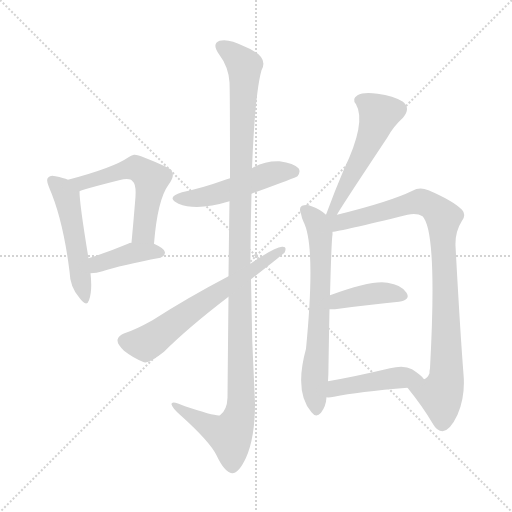
t = 0.00 s
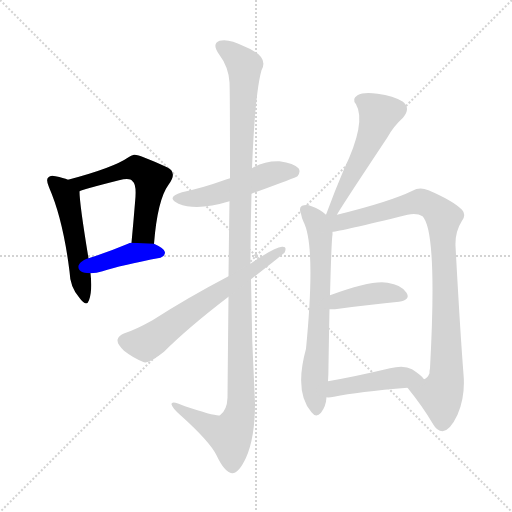
t = 1.76 s
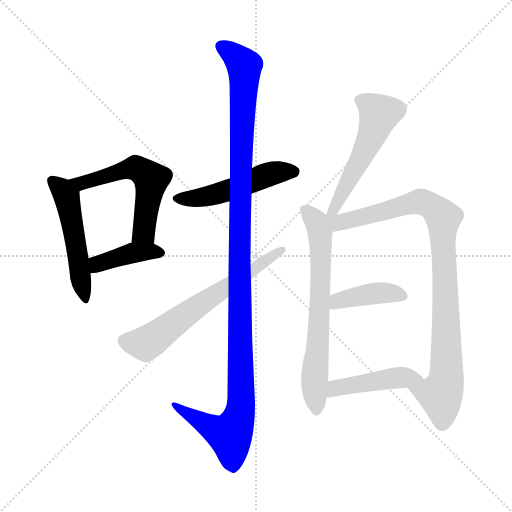
t = 3.53 s
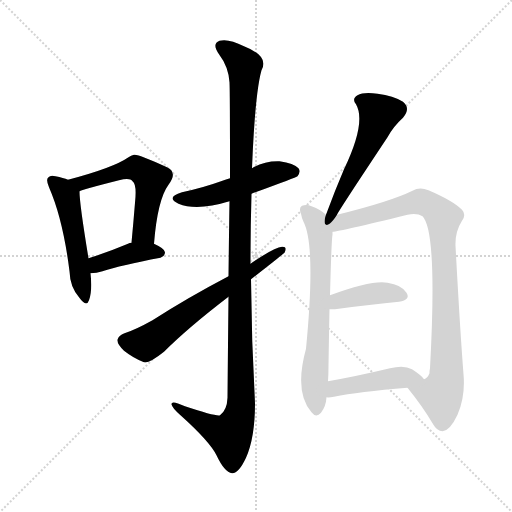
t = 5.29 s
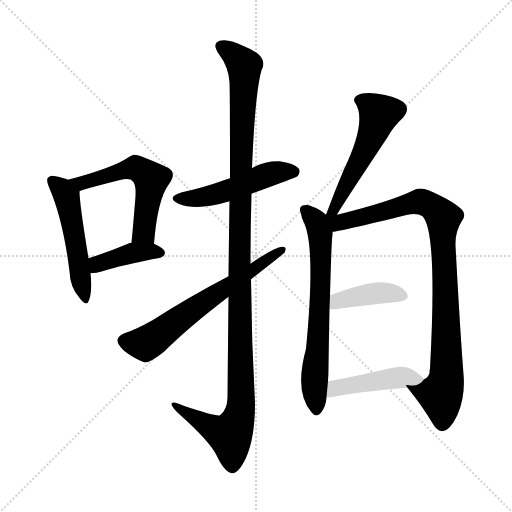
t = 7.05 s
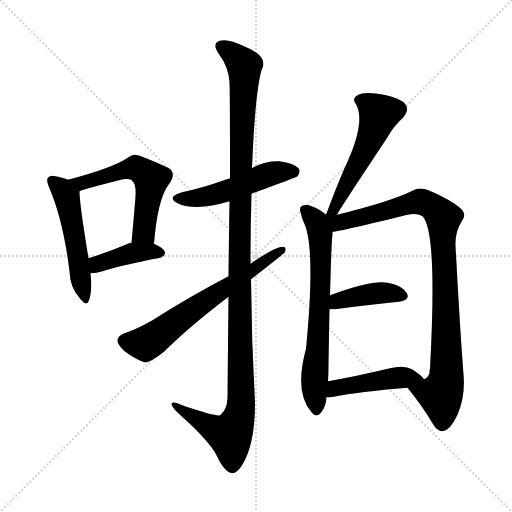
t = 8.82 s

The animated SVG that drew these frames (rendered in a browser with its animation timeline set to each time). Animation: 11 CSS @keyframes rules; one cycle of 8.82 s.

<svg version="1.1" viewBox="0 0 1024 1024" xmlns="http://www.w3.org/2000/svg">
  <g stroke="lightgray" stroke-dasharray="1,1" stroke-width="1" transform="scale(4, 4)">
    <line x1="0" y1="0" x2="256" y2="256"></line>
    <line x1="256" y1="0" x2="0" y2="256"></line>
    <line x1="128" y1="0" x2="128" y2="256"></line>
    <line x1="0" y1="128" x2="256" y2="128"></line>
  </g>
<g transform="scale(1, -1) translate(0, -900)">
   <style type="text/css">
    @keyframes keyframes0 {
      from {
       stroke: blue;
       stroke-dashoffset: 505;
       stroke-width: 128;
       }
       62% {
       animation-timing-function: step-end;
       stroke: blue;
       stroke-dashoffset: 0;
       stroke-width: 128;
       }
       to {
       stroke: black;
       stroke-width: 1024;
       }
       }
       #make-me-a-hanzi-animation-0 {
         animation: keyframes0 0.660970s both;
         animation-delay: 0.000000s;
         animation-timing-function: linear;
       }
    @keyframes keyframes1 {
      from {
       stroke: blue;
       stroke-dashoffset: 555;
       stroke-width: 128;
       }
       64% {
       animation-timing-function: step-end;
       stroke: blue;
       stroke-dashoffset: 0;
       stroke-width: 128;
       }
       to {
       stroke: black;
       stroke-width: 1024;
       }
       }
       #make-me-a-hanzi-animation-1 {
         animation: keyframes1 0.701660s both;
         animation-delay: 0.660970s;
         animation-timing-function: linear;
       }
    @keyframes keyframes2 {
      from {
       stroke: blue;
       stroke-dashoffset: 398;
       stroke-width: 128;
       }
       56% {
       animation-timing-function: step-end;
       stroke: blue;
       stroke-dashoffset: 0;
       stroke-width: 128;
       }
       to {
       stroke: black;
       stroke-width: 1024;
       }
       }
       #make-me-a-hanzi-animation-2 {
         animation: keyframes2 0.573893s both;
         animation-delay: 1.362630s;
         animation-timing-function: linear;
       }
    @keyframes keyframes3 {
      from {
       stroke: blue;
       stroke-dashoffset: 496;
       stroke-width: 128;
       }
       62% {
       animation-timing-function: step-end;
       stroke: blue;
       stroke-dashoffset: 0;
       stroke-width: 128;
       }
       to {
       stroke: black;
       stroke-width: 1024;
       }
       }
       #make-me-a-hanzi-animation-3 {
         animation: keyframes3 0.653646s both;
         animation-delay: 1.936523s;
         animation-timing-function: linear;
       }
    @keyframes keyframes4 {
      from {
       stroke: blue;
       stroke-dashoffset: 1181;
       stroke-width: 128;
       }
       79% {
       animation-timing-function: step-end;
       stroke: blue;
       stroke-dashoffset: 0;
       stroke-width: 128;
       }
       to {
       stroke: black;
       stroke-width: 1024;
       }
       }
       #make-me-a-hanzi-animation-4 {
         animation: keyframes4 1.211100s both;
         animation-delay: 2.590169s;
         animation-timing-function: linear;
       }
    @keyframes keyframes5 {
      from {
       stroke: blue;
       stroke-dashoffset: 630;
       stroke-width: 128;
       }
       67% {
       animation-timing-function: step-end;
       stroke: blue;
       stroke-dashoffset: 0;
       stroke-width: 128;
       }
       to {
       stroke: black;
       stroke-width: 1024;
       }
       }
       #make-me-a-hanzi-animation-5 {
         animation: keyframes5 0.762695s both;
         animation-delay: 3.801270s;
         animation-timing-function: linear;
       }
    @keyframes keyframes6 {
      from {
       stroke: blue;
       stroke-dashoffset: 525;
       stroke-width: 128;
       }
       63% {
       animation-timing-function: step-end;
       stroke: blue;
       stroke-dashoffset: 0;
       stroke-width: 128;
       }
       to {
       stroke: black;
       stroke-width: 1024;
       }
       }
       #make-me-a-hanzi-animation-6 {
         animation: keyframes6 0.677246s both;
         animation-delay: 4.563965s;
         animation-timing-function: linear;
       }
    @keyframes keyframes7 {
      from {
       stroke: blue;
       stroke-dashoffset: 667;
       stroke-width: 128;
       }
       68% {
       animation-timing-function: step-end;
       stroke: blue;
       stroke-dashoffset: 0;
       stroke-width: 128;
       }
       to {
       stroke: black;
       stroke-width: 1024;
       }
       }
       #make-me-a-hanzi-animation-7 {
         animation: keyframes7 0.792806s both;
         animation-delay: 5.241211s;
         animation-timing-function: linear;
       }
    @keyframes keyframes8 {
      from {
       stroke: blue;
       stroke-dashoffset: 919;
       stroke-width: 128;
       }
       75% {
       animation-timing-function: step-end;
       stroke: blue;
       stroke-dashoffset: 0;
       stroke-width: 128;
       }
       to {
       stroke: black;
       stroke-width: 1024;
       }
       }
       #make-me-a-hanzi-animation-8 {
         animation: keyframes8 0.997884s both;
         animation-delay: 6.034017s;
         animation-timing-function: linear;
       }
    @keyframes keyframes9 {
      from {
       stroke: blue;
       stroke-dashoffset: 398;
       stroke-width: 128;
       }
       56% {
       animation-timing-function: step-end;
       stroke: blue;
       stroke-dashoffset: 0;
       stroke-width: 128;
       }
       to {
       stroke: black;
       stroke-width: 1024;
       }
       }
       #make-me-a-hanzi-animation-9 {
         animation: keyframes9 0.573893s both;
         animation-delay: 7.031901s;
         animation-timing-function: linear;
       }
    @keyframes keyframes10 {
      from {
       stroke: blue;
       stroke-dashoffset: 445;
       stroke-width: 128;
       }
       59% {
       animation-timing-function: step-end;
       stroke: blue;
       stroke-dashoffset: 0;
       stroke-width: 128;
       }
       to {
       stroke: black;
       stroke-width: 1024;
       }
       }
       #make-me-a-hanzi-animation-10 {
         animation: keyframes10 0.612142s both;
         animation-delay: 7.605794s;
         animation-timing-function: linear;
       }
</style>
<path d="M 136.0 540.5 Q 127.0 544.5 111.0 547.5 Q 101.0 550.5 97.0 545.5 Q 91.0 541.5 98.0 525.5 Q 126.0 461.5 139.0 357.5 Q 140.0 326.5 158.0 305.5 Q 173.0 284.5 178.0 299.5 Q 185.0 318.5 181.0 353.5 L 177.0 383.5 Q 159.0 492.5 159.0 517.5 C 158.0 532.5 158.0 532.5 136.0 540.5 Z" fill="lightgray"></path> 
<path d="M 308.0 412.5 Q 315.0 500.5 337.0 530.5 Q 356.0 555.5 334.0 565.5 Q 276.0 592.5 268.0 590.5 Q 262.0 589.5 257.0 585.5 Q 227.0 564.5 136.0 540.5 C 107.0 532.5 131.0 507.5 159.0 517.5 Q 163.0 520.5 238.0 539.5 Q 260.0 545.5 265.0 537.5 Q 274.0 531.5 270.0 494.5 Q 267.0 457.5 263.0 414.5 C 260.0 384.5 305.0 382.5 308.0 412.5 Z" fill="lightgray"></path> 
<path d="M 181.0 353.5 Q 193.0 353.5 205.0 357.5 Q 241.0 369.5 321.0 384.5 Q 330.0 387.5 330.0 395.5 Q 330.0 402.5 308.0 412.5 L 263.0 414.5 Q 259.0 414.5 256.0 412.5 Q 213.0 394.5 177.0 383.5 C 148.0 374.5 151.0 352.5 181.0 353.5 Z" fill="lightgray"></path> 
<path d="M 503.0 512.5 Q 593.0 545.5 595.0 547.5 Q 602.0 556.5 597.0 563.5 Q 588.0 573.5 559.0 577.5 Q 529.0 578.5 504.0 563.5 L 460.0 543.5 Q 450.0 540.5 442.0 537.5 Q 406.0 524.5 364.0 515.5 Q 330.0 505.5 357.0 492.5 Q 394.0 477.5 459.0 497.5 L 503.0 512.5 Z" fill="lightgray"></path> 
<path d="M 457.0 306.5 Q 456.0 216.5 455.0 104.5 Q 454.0 79.5 440.0 69.5 Q 433.0 66.5 370.0 87.5 Q 342.0 100.5 343.0 91.5 Q 344.0 84.5 361.0 69.5 Q 419.0 17.5 433.0 -10.5 Q 449.0 -44.5 464.0 -46.5 Q 477.0 -47.5 492.0 -15.5 Q 510.0 24.5 510.0 93.5 Q 503.0 217.5 502.0 341.5 L 501.0 372.5 Q 501.0 442.5 503.0 512.5 L 504.0 563.5 Q 510.0 713.5 523.0 759.5 Q 539.0 787.5 488.0 807.5 Q 457.0 823.5 439.0 818.5 Q 423.0 812.5 438.0 791.5 Q 457.0 766.5 459.0 735.5 Q 460.0 716.5 460.0 543.5 L 459.0 497.5 Q 458.0 433.5 457.0 347.5 L 457.0 306.5 Z" fill="lightgray"></path> 
<path d="M 457.0 347.5 Q 375.0 304.5 305.0 259.5 Q 271.0 240.5 249.0 233.5 Q 237.0 229.5 235.0 220.5 Q 234.0 211.5 248.0 198.5 Q 267.0 183.5 288.0 175.5 Q 298.0 172.5 328.0 196.5 Q 376.0 244.5 457.0 306.5 L 502.0 341.5 Q 565.0 390.5 569.0 394.5 Q 575.0 407.5 564.0 406.5 Q 549.0 405.5 501.0 372.5 L 457.0 347.5 Z" fill="lightgray"></path> 
<path d="M 674.0 470.5 Q 674.0 473.5 775.0 625.5 Q 787.0 647.5 806.0 664.5 Q 822.0 683.5 806.0 696.5 Q 787.0 708.5 755.0 712.5 Q 727.0 716.5 715.0 709.5 Q 703.0 702.5 712.0 691.5 Q 733.0 655.5 688.0 561.5 Q 670.0 519.5 652.0 470.5 C 642.0 442.5 659.0 444.5 674.0 470.5 Z" fill="lightgray"></path> 
<path d="M 652.0 470.5 Q 642.0 480.5 623.0 487.5 Q 614.0 491.5 604.0 488.5 Q 597.0 484.5 602.0 472.5 Q 603.0 465.5 607.0 456.5 Q 632.0 408.5 612.0 202.5 Q 588.0 115.5 623.0 75.5 Q 632.0 63.5 642.0 74.5 Q 652.0 87.5 653.0 105.5 L 656.0 137.5 Q 657.0 152.5 657.0 169.5 Q 658.0 233.5 659.0 281.5 L 660.0 309.5 Q 663.0 421.5 665.0 430.5 Q 665.0 434.5 665.0 436.5 C 666.0 459.5 666.0 459.5 652.0 470.5 Z" fill="lightgray"></path> 
<path d="M 815.0 124.5 Q 845.0 87.5 865.0 53.5 Q 874.0 37.5 885.0 37.5 Q 900.0 38.5 915.0 70.5 Q 931.0 107.5 927.0 151.5 Q 920.0 241.5 911.0 408.5 Q 910.0 436.5 924.0 458.5 Q 933.0 470.5 924.0 480.5 Q 906.0 498.5 857.0 519.5 Q 839.0 526.5 825.0 518.5 Q 780.0 496.5 674.0 470.5 C 644.0 463.5 615.0 427.5 665.0 436.5 Q 680.0 437.5 815.0 470.5 Q 834.0 474.5 845.0 467.5 Q 875.0 437.5 860.0 163.5 Q 859.0 159.5 859.0 153.5 Q 855.0 143.5 848.0 141.5 C 831.0 116.5 803.0 139.5 815.0 124.5 Z" fill="lightgray"></path> 
<path d="M 659.0 281.5 Q 663.0 281.5 670.0 281.5 Q 743.0 291.5 798.0 296.5 Q 822.0 300.5 813.0 314.5 Q 803.0 330.5 775.0 334.5 Q 745.0 340.5 660.0 309.5 C 632.0 299.5 629.0 281.5 659.0 281.5 Z" fill="lightgray"></path> 
<path d="M 653.0 105.5 Q 657.0 104.5 668.0 106.5 Q 716.0 116.5 815.0 124.5 C 845.0 126.5 859.0 128.5 848.0 141.5 Q 844.0 148.5 824.0 161.5 Q 808.0 170.5 780.0 163.5 Q 713.0 147.5 656.0 137.5 C 626.0 132.5 623.0 106.5 653.0 105.5 Z" fill="lightgray"></path> 
      <clipPath id="make-me-a-hanzi-clip-0">
      <path d="M 136.0 540.5 Q 127.0 544.5 111.0 547.5 Q 101.0 550.5 97.0 545.5 Q 91.0 541.5 98.0 525.5 Q 126.0 461.5 139.0 357.5 Q 140.0 326.5 158.0 305.5 Q 173.0 284.5 178.0 299.5 Q 185.0 318.5 181.0 353.5 L 177.0 383.5 Q 159.0 492.5 159.0 517.5 C 158.0 532.5 158.0 532.5 136.0 540.5 Z" fill="lightgray"></path>
      </clipPath>
      <path clip-path="url(#make-me-a-hanzi-clip-0)" d="M 105.0 538.5 L 124.0 521.5 L 134.0 502.5 L 168.0 303.5 " fill="none" id="make-me-a-hanzi-animation-0" stroke-dasharray="377 754" stroke-linecap="round"></path>

      <clipPath id="make-me-a-hanzi-clip-1">
      <path d="M 308.0 412.5 Q 315.0 500.5 337.0 530.5 Q 356.0 555.5 334.0 565.5 Q 276.0 592.5 268.0 590.5 Q 262.0 589.5 257.0 585.5 Q 227.0 564.5 136.0 540.5 C 107.0 532.5 131.0 507.5 159.0 517.5 Q 163.0 520.5 238.0 539.5 Q 260.0 545.5 265.0 537.5 Q 274.0 531.5 270.0 494.5 Q 267.0 457.5 263.0 414.5 C 260.0 384.5 305.0 382.5 308.0 412.5 Z" fill="lightgray"></path>
      </clipPath>
      <path clip-path="url(#make-me-a-hanzi-clip-1)" d="M 146.0 542.5 L 163.0 533.5 L 266.0 563.5 L 294.0 550.5 L 303.0 541.5 L 289.0 446.5 L 285.0 433.5 L 271.0 420.5 " fill="none" id="make-me-a-hanzi-animation-1" stroke-dasharray="427 854" stroke-linecap="round"></path>

      <clipPath id="make-me-a-hanzi-clip-2">
      <path d="M 181.0 353.5 Q 193.0 353.5 205.0 357.5 Q 241.0 369.5 321.0 384.5 Q 330.0 387.5 330.0 395.5 Q 330.0 402.5 308.0 412.5 L 263.0 414.5 Q 259.0 414.5 256.0 412.5 Q 213.0 394.5 177.0 383.5 C 148.0 374.5 151.0 352.5 181.0 353.5 Z" fill="lightgray"></path>
      </clipPath>
      <path clip-path="url(#make-me-a-hanzi-clip-2)" d="M 186.0 361.5 L 201.0 374.5 L 265.0 394.5 L 320.0 394.5 " fill="none" id="make-me-a-hanzi-animation-2" stroke-dasharray="270 540" stroke-linecap="round"></path>

      <clipPath id="make-me-a-hanzi-clip-3">
      <path d="M 503.0 512.5 Q 593.0 545.5 595.0 547.5 Q 602.0 556.5 597.0 563.5 Q 588.0 573.5 559.0 577.5 Q 529.0 578.5 504.0 563.5 L 460.0 543.5 Q 450.0 540.5 442.0 537.5 Q 406.0 524.5 364.0 515.5 Q 330.0 505.5 357.0 492.5 Q 394.0 477.5 459.0 497.5 L 503.0 512.5 Z" fill="lightgray"></path>
      </clipPath>
      <path clip-path="url(#make-me-a-hanzi-clip-3)" d="M 358.0 504.5 L 414.0 506.5 L 541.0 552.5 L 590.0 555.5 " fill="none" id="make-me-a-hanzi-animation-3" stroke-dasharray="368 736" stroke-linecap="round"></path>

      <clipPath id="make-me-a-hanzi-clip-4">
      <path d="M 457.0 306.5 Q 456.0 216.5 455.0 104.5 Q 454.0 79.5 440.0 69.5 Q 433.0 66.5 370.0 87.5 Q 342.0 100.5 343.0 91.5 Q 344.0 84.5 361.0 69.5 Q 419.0 17.5 433.0 -10.5 Q 449.0 -44.5 464.0 -46.5 Q 477.0 -47.5 492.0 -15.5 Q 510.0 24.5 510.0 93.5 Q 503.0 217.5 502.0 341.5 L 501.0 372.5 Q 501.0 442.5 503.0 512.5 L 504.0 563.5 Q 510.0 713.5 523.0 759.5 Q 539.0 787.5 488.0 807.5 Q 457.0 823.5 439.0 818.5 Q 423.0 812.5 438.0 791.5 Q 457.0 766.5 459.0 735.5 Q 460.0 716.5 460.0 543.5 L 459.0 497.5 Q 458.0 433.5 457.0 347.5 L 457.0 306.5 Z" fill="lightgray"></path>
      </clipPath>
      <path clip-path="url(#make-me-a-hanzi-clip-4)" d="M 445.0 804.5 L 470.0 788.5 L 489.0 764.5 L 478.0 372.5 L 482.0 84.5 L 460.0 29.5 L 349.0 88.5 " fill="none" id="make-me-a-hanzi-animation-4" stroke-dasharray="1053 2106" stroke-linecap="round"></path>

      <clipPath id="make-me-a-hanzi-clip-5">
      <path d="M 457.0 347.5 Q 375.0 304.5 305.0 259.5 Q 271.0 240.5 249.0 233.5 Q 237.0 229.5 235.0 220.5 Q 234.0 211.5 248.0 198.5 Q 267.0 183.5 288.0 175.5 Q 298.0 172.5 328.0 196.5 Q 376.0 244.5 457.0 306.5 L 502.0 341.5 Q 565.0 390.5 569.0 394.5 Q 575.0 407.5 564.0 406.5 Q 549.0 405.5 501.0 372.5 L 457.0 347.5 Z" fill="lightgray"></path>
      </clipPath>
      <path clip-path="url(#make-me-a-hanzi-clip-5)" d="M 247.0 218.5 L 291.0 212.5 L 563.0 398.5 " fill="none" id="make-me-a-hanzi-animation-5" stroke-dasharray="502 1004" stroke-linecap="round"></path>

      <clipPath id="make-me-a-hanzi-clip-6">
      <path d="M 674.0 470.5 Q 674.0 473.5 775.0 625.5 Q 787.0 647.5 806.0 664.5 Q 822.0 683.5 806.0 696.5 Q 787.0 708.5 755.0 712.5 Q 727.0 716.5 715.0 709.5 Q 703.0 702.5 712.0 691.5 Q 733.0 655.5 688.0 561.5 Q 670.0 519.5 652.0 470.5 C 642.0 442.5 659.0 444.5 674.0 470.5 Z" fill="lightgray"></path>
      </clipPath>
      <path clip-path="url(#make-me-a-hanzi-clip-6)" d="M 719.0 699.5 L 756.0 674.5 L 756.0 662.5 L 721.0 580.5 L 667.0 480.5 L 658.0 476.5 " fill="none" id="make-me-a-hanzi-animation-6" stroke-dasharray="397 794" stroke-linecap="round"></path>

      <clipPath id="make-me-a-hanzi-clip-7">
      <path d="M 652.0 470.5 Q 642.0 480.5 623.0 487.5 Q 614.0 491.5 604.0 488.5 Q 597.0 484.5 602.0 472.5 Q 603.0 465.5 607.0 456.5 Q 632.0 408.5 612.0 202.5 Q 588.0 115.5 623.0 75.5 Q 632.0 63.5 642.0 74.5 Q 652.0 87.5 653.0 105.5 L 656.0 137.5 Q 657.0 152.5 657.0 169.5 Q 658.0 233.5 659.0 281.5 L 660.0 309.5 Q 663.0 421.5 665.0 430.5 Q 665.0 434.5 665.0 436.5 C 666.0 459.5 666.0 459.5 652.0 470.5 Z" fill="lightgray"></path>
      </clipPath>
      <path clip-path="url(#make-me-a-hanzi-clip-7)" d="M 610.0 480.5 L 629.0 461.5 L 641.0 424.5 L 642.0 323.5 L 629.0 150.5 L 633.0 79.5 " fill="none" id="make-me-a-hanzi-animation-7" stroke-dasharray="539 1078" stroke-linecap="round"></path>

      <clipPath id="make-me-a-hanzi-clip-8">
      <path d="M 815.0 124.5 Q 845.0 87.5 865.0 53.5 Q 874.0 37.5 885.0 37.5 Q 900.0 38.5 915.0 70.5 Q 931.0 107.5 927.0 151.5 Q 920.0 241.5 911.0 408.5 Q 910.0 436.5 924.0 458.5 Q 933.0 470.5 924.0 480.5 Q 906.0 498.5 857.0 519.5 Q 839.0 526.5 825.0 518.5 Q 780.0 496.5 674.0 470.5 C 644.0 463.5 615.0 427.5 665.0 436.5 Q 680.0 437.5 815.0 470.5 Q 834.0 474.5 845.0 467.5 Q 875.0 437.5 860.0 163.5 Q 859.0 159.5 859.0 153.5 Q 855.0 143.5 848.0 141.5 C 831.0 116.5 803.0 139.5 815.0 124.5 Z" fill="lightgray"></path>
      </clipPath>
      <path clip-path="url(#make-me-a-hanzi-clip-8)" d="M 658.0 466.5 L 677.0 454.5 L 841.0 496.5 L 871.0 482.5 L 887.0 464.5 L 893.0 142.5 L 881.0 110.5 L 824.0 121.5 " fill="none" id="make-me-a-hanzi-animation-8" stroke-dasharray="791 1582" stroke-linecap="round"></path>

      <clipPath id="make-me-a-hanzi-clip-9">
      <path d="M 659.0 281.5 Q 663.0 281.5 670.0 281.5 Q 743.0 291.5 798.0 296.5 Q 822.0 300.5 813.0 314.5 Q 803.0 330.5 775.0 334.5 Q 745.0 340.5 660.0 309.5 C 632.0 299.5 629.0 281.5 659.0 281.5 Z" fill="lightgray"></path>
      </clipPath>
      <path clip-path="url(#make-me-a-hanzi-clip-9)" d="M 665.0 288.5 L 728.0 310.5 L 777.0 314.5 L 802.0 308.5 " fill="none" id="make-me-a-hanzi-animation-9" stroke-dasharray="270 540" stroke-linecap="round"></path>

      <clipPath id="make-me-a-hanzi-clip-10">
      <path d="M 653.0 105.5 Q 657.0 104.5 668.0 106.5 Q 716.0 116.5 815.0 124.5 C 845.0 126.5 859.0 128.5 848.0 141.5 Q 844.0 148.5 824.0 161.5 Q 808.0 170.5 780.0 163.5 Q 713.0 147.5 656.0 137.5 C 626.0 132.5 623.0 106.5 653.0 105.5 Z" fill="lightgray"></path>
      </clipPath>
      <path clip-path="url(#make-me-a-hanzi-clip-10)" d="M 660.0 110.5 L 671.0 123.5 L 743.0 137.5 L 792.0 144.5 L 841.0 142.5 " fill="none" id="make-me-a-hanzi-animation-10" stroke-dasharray="317 634" stroke-linecap="round"></path>

</g>
</svg>
